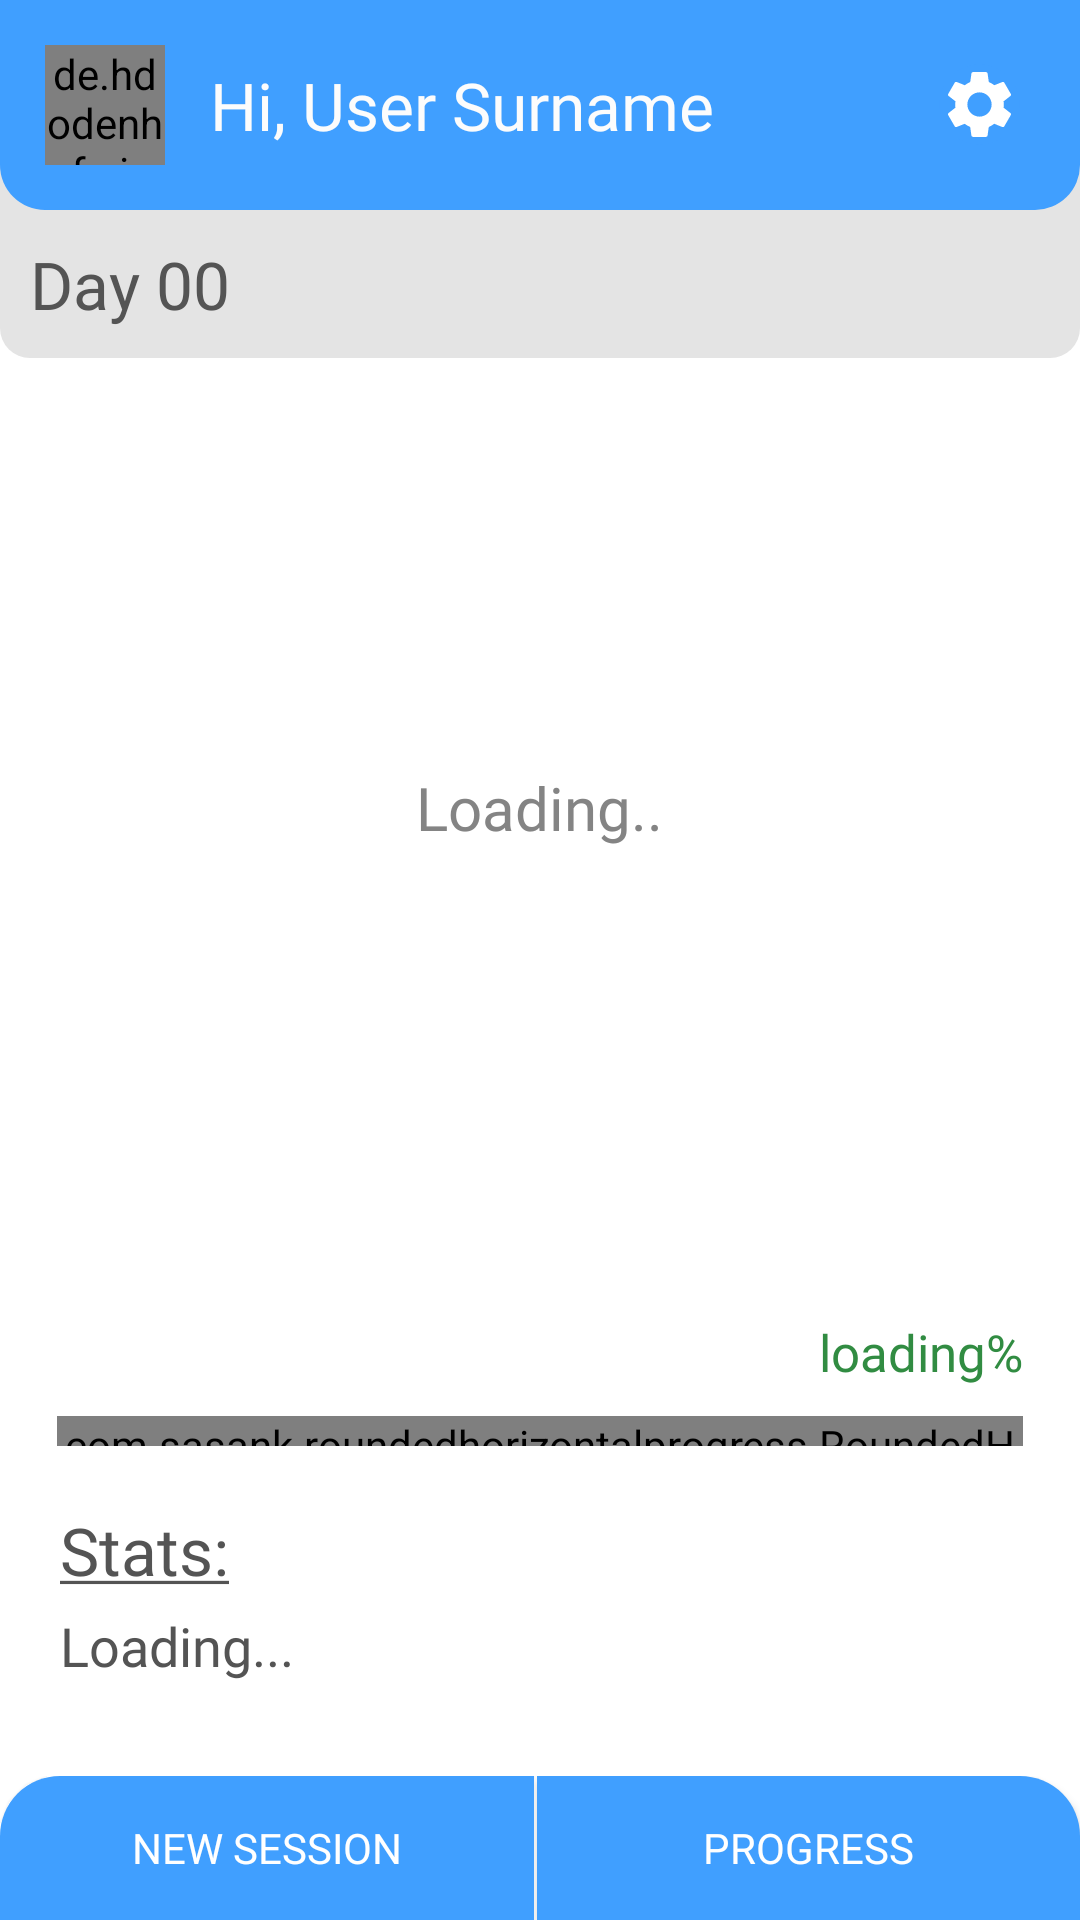

Layout XML and referenced resources for this Android screen:
<!-- AndroidManifest.xml: application theme Theme.HalfLife -->
<!-- res/layout/activity_home.xml -->
<?xml version="1.0" encoding="utf-8"?>
<RelativeLayout xmlns:android="http://schemas.android.com/apk/res/android"
    xmlns:app="http://schemas.android.com/apk/res-auto"
    xmlns:tools="http://schemas.android.com/tools"
    android:layout_width="match_parent"
    android:background="@color/white"
    android:orientation="vertical"
    android:layout_height="match_parent"
    tools:context=".HomeActivity">
        <LinearLayout
            android:layout_width="match_parent"
            android:layout_height="match_parent"
            android:orientation="vertical">
            <FrameLayout
                android:layout_width="match_parent"
                android:layout_height="wrap_content">
                <ImageView
                    android:layout_width="match_parent"
                    android:layout_height="match_parent"
                    android:src="@color/new_gray"/>
<LinearLayout
    android:background="@drawable/home_bg"
    android:layout_width="match_parent"
    android:layout_height="wrap_content"
    android:orientation="horizontal">
<de.hdodenhof.circleimageview.CircleImageView
    android:layout_width="40dp"
    android:layout_margin="15dp"
    android:id="@+id/iv_home_profile"
    android:layout_height="40dp"
    android:layout_marginEnd="20dp"
    android:src="@drawable/user_img"
    android:layout_gravity="center"/>
    <TextView
        android:id="@+id/tv_salutaion"
        android:textColor="@color/light"
        android:layout_centerInParent="true"
        android:layout_width="wrap_content"
        android:fontFamily="@font/nexab"
        android:layout_weight="1"
        android:layout_gravity="center"
        android:layout_height="wrap_content"
        android:text="Hi, User Surname"
        android:textSize="22dp" />
    <ImageButton
        android:id="@+id/btn_settings"
        android:layout_width="wrap_content"
        android:backgroundTint="@color/dark_blue_app"
        android:layout_height="wrap_content"
        android:src="@drawable/ic_baseline_settings_24"
        android:layout_gravity="center"
        android:background="@drawable/btn_login_bg"
        android:tint="@color/white"
        android:layout_marginEnd="20dp"/>
</LinearLayout>

            </FrameLayout>
            <androidx.core.widget.NestedScrollView
                android:layout_width="match_parent"
                android:layout_height="match_parent">
            <LinearLayout
                android:layout_width="match_parent"
                android:layout_height="match_parent"
                android:orientation="vertical">
    <TextView
        android:padding="10dp"
        android:background="@drawable/days_bg_new"
        android:id="@+id/tv_days"
        android:layout_width="match_parent"
        android:layout_height="wrap_content"
        android:text="Day 00"
        android:textColor="@color/new_text_light"
        android:textSize="22dp"
        android:fontFamily="@font/nexab"/>

            <FrameLayout
                android:gravity="center"
                android:layout_gravity="center"
                android:layout_marginBottom="15dp"
                android:layout_width="wrap_content"
                android:layout_height="wrap_content">

        <ImageView
            android:src="@drawable/ic_tree_1"
            android:scaleType="fitCenter"
            android:id="@+id/iv_tree_img"
            android:layout_width="300dp"
            android:layout_height="300dp"/>
                <TextView
                    android:id="@+id/tv_init"
                    android:fontFamily="@font/nexab"
                    android:layout_gravity="center"
                    android:textSize="20dp"
                    android:layout_width="match_parent"
                    android:layout_height="wrap_content"
                    android:textAlignment="center"
                    android:text="Loading.."
                    android:textColor="@color/lightgray"/>

            </FrameLayout>

                <LinearLayout
                    android:id="@+id/ll_growth"
                    android:layout_width="match_parent"
                    android:layout_height="wrap_content"
                    android:layout_marginTop="5dp"
                    android:orientation="vertical">

                    <TextView
                        android:id="@+id/tv_tree_growth"
                        android:layout_width="match_parent"
                        android:layout_height="wrap_content"
                        android:layout_marginStart="19dp"
                        android:layout_marginEnd="19dp"
                        android:fontFamily="@font/nexab"
                        android:text="loading%"
                        android:textAlignment="textEnd"
                        android:textColor="#318C42"
                        android:textSize="17dp" />

                    <com.sasank.roundedhorizontalprogress.RoundedHorizontalProgressBar
                        android:id="@+id/progress_tree"
                        style="?android:attr/progressBarStyleHorizontal"
                        android:layout_width="match_parent"
                        android:layout_height="10dp"
                        android:layout_marginStart="19dp"
                        android:layout_marginTop="10dp"
                        android:layout_marginEnd="19dp"
                        android:maxHeight="30dp"
                        android:minHeight="20dp"
                        android:progress="0"
                        app:backgroundColor="#DFDFDF"
                        app:progressColor="#318C42" />
                </LinearLayout>
                <TextView
                    android:textColor="@color/new_text_light"
                    android:layout_marginTop="20dp"
                    android:layout_width="match_parent"
                    android:layout_height="wrap_content"
                    android:text="@string/u_stats_u"
                    android:layout_marginStart="20dp"
                    android:fontFamily="@font/nexab"
                    android:textSize="22dp"/>

                <TextView
                    android:textColor="@color/new_text_light"
                    android:layout_marginTop="5dp"
                    android:id="@+id/tv_totalTime"
                    android:text="Loading..."
                    android:layout_width="match_parent"
                    android:layout_height="wrap_content"
                    android:layout_marginStart="20dp"
                    android:fontFamily="@font/nexab"
                    android:textSize="18dp"/>
                <TextView
                    android:textColor="@color/new_text_light"
                    android:layout_marginTop="5dp"
                    android:layout_width="match_parent"
                    android:id="@+id/tv_tree_number"
                    android:layout_height="wrap_content"
                    android:layout_marginStart="20dp"
                    android:fontFamily="@font/nexab"
                    android:textSize="18dp"/>
                <Space
        android:layout_width="match_parent"
        android:layout_height="200dp"/>
        </LinearLayout>
    </androidx.core.widget.NestedScrollView>
        </LinearLayout>






































    <LinearLayout
        android:layout_alignParentBottom="true"
        android:layout_width="match_parent"
        android:orientation="horizontal"
        android:layout_height="wrap_content">
        <androidx.appcompat.widget.AppCompatButton
            android:layout_width="wrap_content"
                android:id="@+id/btn_start"
            android:layout_weight="0.75"
            android:padding="10dp"
            android:textColor="@color/white"
            android:drawableTint="@color/white"
            android:background="@drawable/home_left"
            android:fontFamily="@font/nexab"
            android:drawableBottom="@drawable/ic_baseline_play_arrow_24"
            android:text="New Session"
            android:layout_height="wrap_content"/>
        <Space
            android:layout_width="1dp"
            android:layout_height="wrap_content"/>
        <androidx.appcompat.widget.AppCompatButton
            android:layout_width="wrap_content"
            android:padding="10dp"
            android:id="@+id/btn_history"
            android:textColor="@color/white"
            android:drawableTint="@color/white"
            android:background="@drawable/home_right"
            android:fontFamily="@font/nexab"
            android:drawableBottom="@drawable/ic_baseline_history_24"
            android:layout_weight="1"
            android:text="Progress"
            android:layout_height="wrap_content"/>
    </LinearLayout>
</RelativeLayout>
<!-- resources referenced by this layout -->
<resources>
  <color name="dark_blue_app">#409FFF</color>
  <color name="light">#FCFCFC</color>
  <color name="lightgray">#848484</color>
  <color name="new_gray">#E4E4E4</color>
  <color name="new_text_light">#545454</color>
  <color name="white">#FFFFFFFF</color>
  <!-- drawable home_left (drawable) -->
  <?xml version="1.0" encoding="utf-8"?>
  <selector xmlns:android="http://schemas.android.com/apk/res/android">
      <item android:state_pressed="false">
          <shape xmlns:android="http://schemas.android.com/apk/res/android"
              android:shape="rectangle">
              <solid android:color="@color/dark_blue_app" />
              <corners android:topLeftRadius="20dp"/>
          </shape>
      </item>
      <item android:state_pressed="true">
          <shape xmlns:android="http://schemas.android.com/apk/res/android"
              android:shape="rectangle">
              <solid android:color="#094887" />
              <corners android:topLeftRadius="20dp"/>
          </shape>
      </item>
  </selector>
  <!-- drawable home_right (drawable) -->
  <?xml version="1.0" encoding="utf-8"?>
  <selector xmlns:android="http://schemas.android.com/apk/res/android">
      <item android:state_pressed="false">
          <shape xmlns:android="http://schemas.android.com/apk/res/android"
              android:shape="rectangle">
              <solid android:color="@color/dark_blue_app" />
              <corners android:topRightRadius="20dp"/>
          </shape>
      </item>
      <item android:state_pressed="true">
          <shape xmlns:android="http://schemas.android.com/apk/res/android"
              android:shape="rectangle">
              <solid android:color="#094887" />
              <corners android:topRightRadius="20dp"/>
          </shape>
      </item>
  </selector>
  <!-- drawable ic_history (drawable) -->
  <vector xmlns:android="http://schemas.android.com/apk/res/android"
      android:width="24dp"
      android:height="24dp"
      android:viewportWidth="24"
      android:viewportHeight="24">
    <path
        android:fillColor="#FF000000"
        android:pathData="M12,6a1,1 0,0 0,-1 1v5a1,1 0,0 0,0.293 0.707l3,3a1,1 0,0 0,1.414 -1.414L13,11.586V7A1,1 0,0 0,12 6Z"/>
    <path
        android:fillColor="#FF000000"
        android:pathData="M23.812,10.132A12,12 0,0 0,3.578 3.415V1a1,1 0,0 0,-2 0V5a2,2 0,0 0,2 2h4a1,1 0,0 0,0 -2H4.827a9.99,9.99 0,1 1,-2.835 7.878A0.982,0.982 0,0 0,1 12a1.007,1.007 0,0 0,-1 1.1,12 12,0 1,0 23.808,-2.969Z"/>
  </vector>
  <string name="u_stats_u"><u>Stats:</u></string>
  <style name="Theme.HalfLife" parent="Theme.MaterialComponents.DayNight.NoActionBar">
          
          <item name="colorPrimary">@color/purple_500</item>
          <item name="colorPrimaryVariant">@color/purple_700</item>
          <item name="colorOnPrimary">@color/white</item>
          
          <item name="colorSecondary">@color/teal_200</item>
          <item name="colorSecondaryVariant">@color/teal_700</item>
          <item name="colorOnSecondary">@color/black</item>
          
          <item name="android:statusBarColor" tools:targetApi="l">@color/dark_blue_app</item>
          
      </style>
  <color name="purple_500">#FF6200EE</color>
  <color name="purple_700">#FF3700B3</color>
  <color name="teal_200">#FF03DAC5</color>
  <color name="teal_700">#FF018786</color>x
  <color name="black">#FF000000</color>
</resources>
